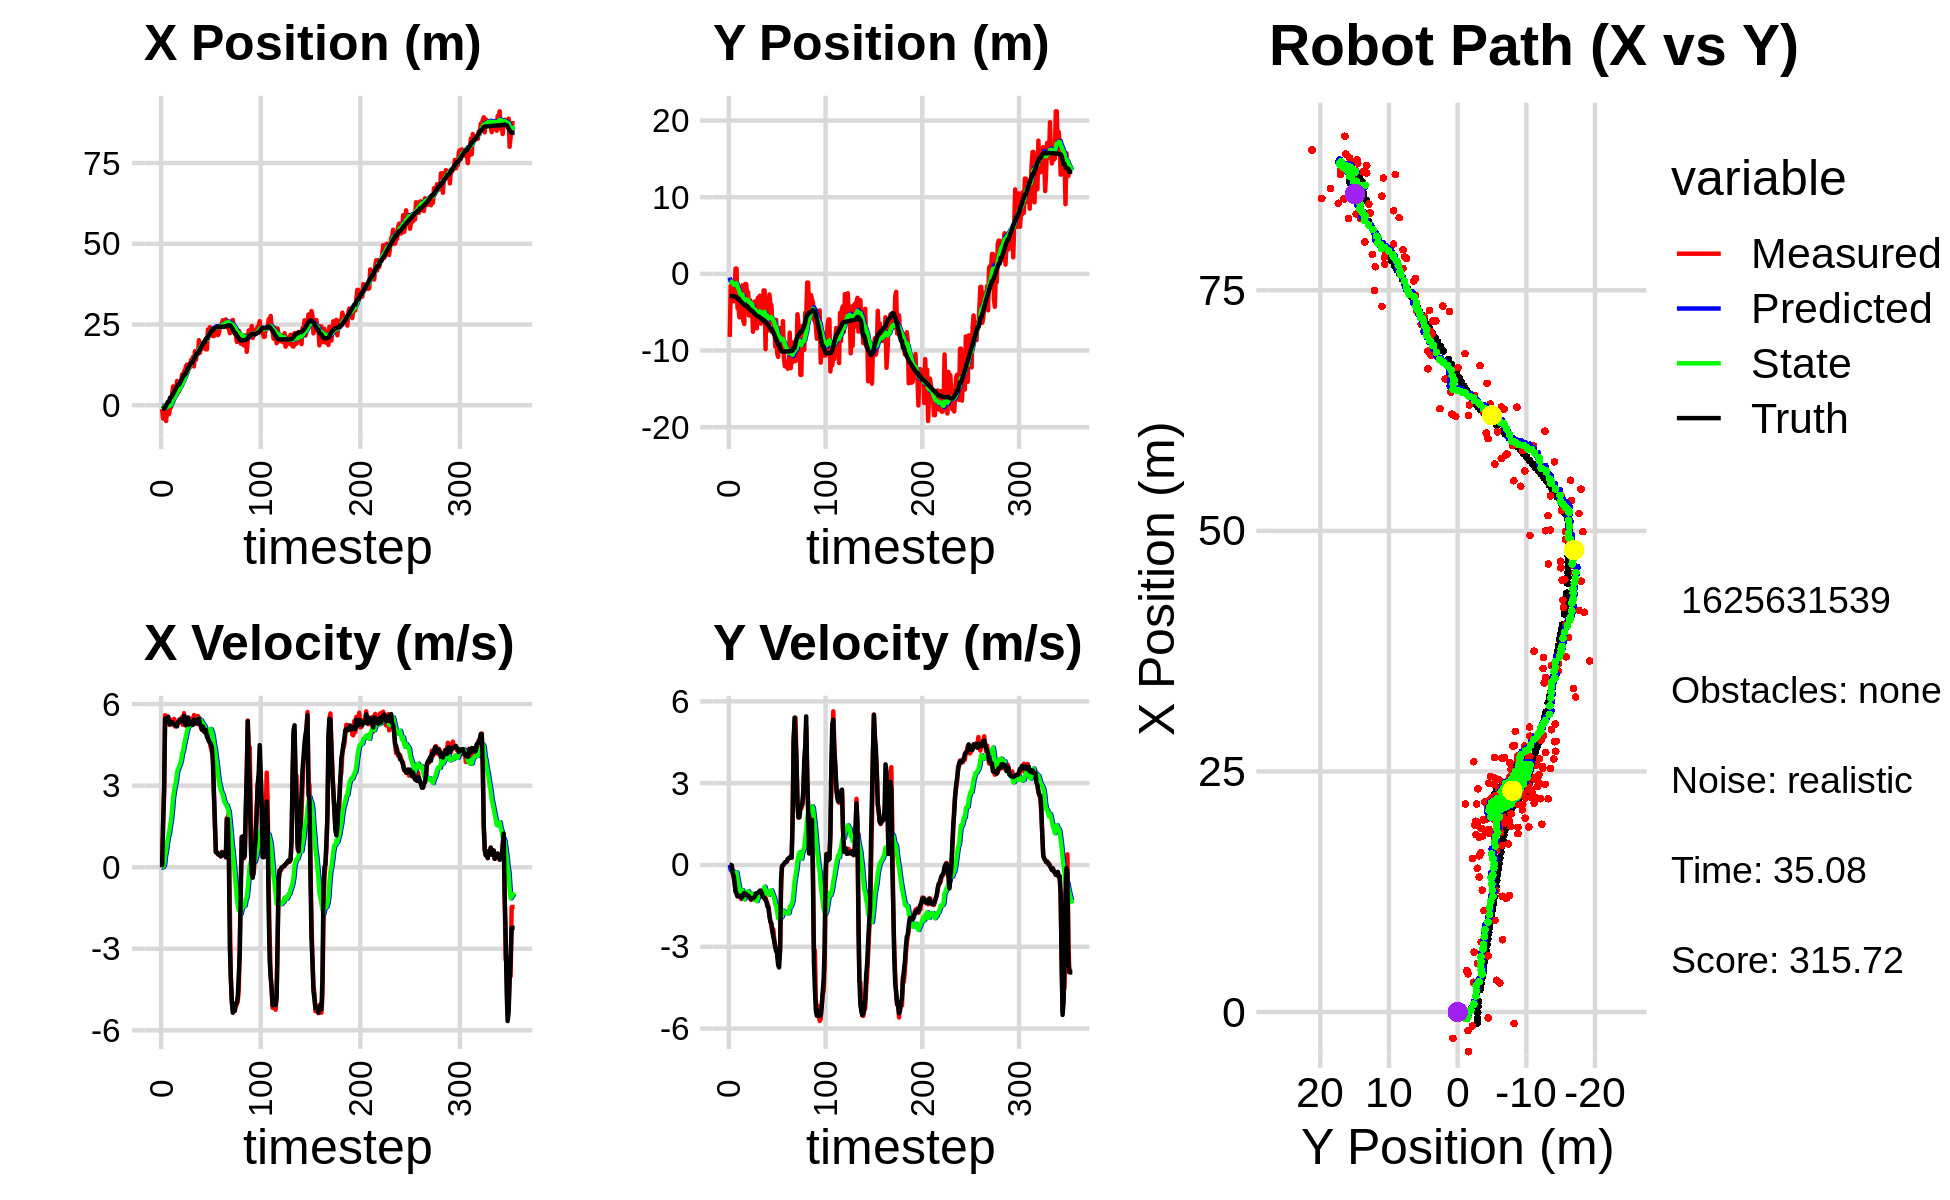

The data file committed next to this chart (first rows):
-1.189138942062681004e+00, -8.221671580992834905e+00, 0.000000000000000000e+00, -0.000000000000000000e+00, 0.000000000000000000e+00, 0.000000000000000000e+00, 0.000000000000000000e+00, 0.000000000000000000e+00, -8.457415117365871260e-02, -4.798259261937808384e-01, 0.000000000000000000e+00, 0.000000000000000000e+00, -1.121443629731359692e+00, -2.889866351459054794e+00, 0.000000000000000000e+00, 0.000000000000000000e+00, 0.000000000000000000e+00, 6.284988485276699066e-04
-1.189138942062681004e+00, -8.221671580992834905e+00, 0.000000000000000000e+00, -0.000000000000000000e+00, -8.457415117365871260e-02, -4.798259261937808384e-01, 0.000000000000000000e+00, 0.000000000000000000e+00, -1.641259055038868930e-01, -9.624763713802116927e-01, -1.369808581577602706e-02, -1.867503572740566997e-01, -1.121443629731359692e+00, -2.889866351459054794e+00, 0.000000000000000000e+00, 0.000000000000000000e+00, 0.000000000000000000e+00, 6.284988485276699066e-04
-4.124490380473615048e+00, -1.587400477087647976e+00, 1.593999966160543513e+00, -2.238620685319727321e-04, -1.654957140854644848e-01, -9.811514071076173904e-01, -1.369808581577602706e-02, -1.867503572740566997e-01, -4.295376604412231014e-01, -1.015341693588947658e+00, 4.976800322194123785e-03, -1.859807067202668696e-01, -1.024989009489774450e+00, -2.889984886757692273e+00, 1.600000000000000089e+00, -1.000000000000000021e-03, 1.600000023841857910e+00, 1.404404465574771166e-04
-4.124490380473615048e+00, -1.587400477087647976e+00, 2.767889046291684085e+00, -2.477104020193403311e-02, -4.290399804090037073e-01, -1.033939764260974448e+00, 4.976800322194123785e-03, -1.859807067202668696e-01, -6.428427180439864053e-01, -1.067874485231487647e+00, 8.200545200162184800e-02, -1.928167493974719815e-01, -1.024989009489774450e+00, -2.889984886757692273e+00, 2.799999999999999822e+00, -1.700000000000000122e-02, 2.799999952316284180e+00, 8.949195034801959991e-03
-1.937141061408398146e+00, -1.500178405868376474e+00, 5.590967000345010263e+00, -2.372892295318902722e-01, -6.346421728438241816e-01, -1.087156160171234953e+00, 8.200545200162184800e-02, -1.928167493974719815e-01, -5.489970750397870081e-01, -1.122119550045783010e+00, 4.182403244184821345e-01, -2.156802639971087954e-01, -6.452931172711205976e-01, -2.895312736700780931e+00, 5.453999999999999737e+00, -2.989999999999999880e-01, 5.461999893188476562e+00, 4.241608083248138428e-02
-4.885611892299162484e+00, -3.575066544976833960e+00, 5.517035539698774471e+00, -4.329826405968300596e-01, -5.071730425979388279e-01, -1.143687576445493903e+00, 4.182403244184821345e-01, -2.156802639971087954e-01, -6.896496840802506245e-01, -1.357349855008826545e+00, 5.936157505157506620e-01, -3.499591864477577530e-01, -3.666961268841063826e-02, -2.923254289520337501e+00, 5.475999999999999979e+00, -3.980000000000000204e-01, 5.491000175476074219e+00, 7.832049578428268433e-02
-1.443247914788836850e+00, -2.147240192496816746e+00, 5.459921323756518063e+00, -6.872159378747755287e-01, -6.302881090286756027e-01, -1.392345773653602237e+00, 5.936157505157506620e-01, -3.499591864477577530e-01, -4.956311354792677926e-01, -1.474588836439953754e+00, 8.950474433761834714e-01, -4.122400863739861254e-01, 5.880442852899111505e-01, -2.974414260026216450e+00, 5.360000000000000320e+00, -6.209999999999999964e-01, 5.395999908447265625e+00, 1.252071261405944824e-01
-2.733046174330720834e+00, 6.872011718973427552e-01, 5.548405712281363478e+00, -9.725645950584999033e-01, -4.061263911416494454e-01, -1.515812845077352478e+00, 8.950474433761834714e-01, -4.122400863739861254e-01, -4.147627539812596131e-01, -1.348453299998719324e+00, 1.106116425110062806e+00, -3.414948824011089235e-01, 1.112763523579610947e+00, -3.040673346470873728e+00, 5.525999999999999801e+00, -9.689999999999999725e-01, 5.611000061035156250e+00, 1.735243350267410278e-01
-2.733046174330720834e+00, 6.872011718973427552e-01, 5.236166380460552716e+00, -9.178330316038908476e-01, -3.041511114702533103e-01, -1.382602788238830316e+00, 1.106116425110062806e+00, -3.414948824011089235e-01, -3.448045885620833473e-01, -1.224226338721225549e+00, 1.269492589842438068e+00, -2.758669662622069141e-01, 1.112763523579610947e+00, -3.040673346470873728e+00, 5.365000000000000213e+00, -1.068000000000000060e+00, 5.469999790191650391e+00, 1.735243350267410278e-01
-6.119085551339058515e-01, -4.440626219622307858e+00, 5.436949092758301738e+00, -1.153667862970408686e+00, -2.178553295778395404e-01, -1.251813035347446146e+00, 1.269492589842438068e+00, -2.758669662622069141e-01, -6.016672191678335002e-02, -1.587475582105245309e+00, 1.527814251099273601e+00, -4.892911394404017567e-01, 2.344231724404864714e+00, -3.280957177896655974e+00, 5.248999999999999666e+00, -1.141999999999999904e+00, 5.372000217437744141e+00, 2.090890556573867798e-01
-6.119085551339058515e-01, -4.440626219622307858e+00, 5.291264501438299739e+00, -1.160347789265910201e+00, 9.261470319314402122e-02, -1.636404696049285512e+00, 1.527814251099273601e+00, -4.892911394404017567e-01, 2.023152404807366800e-01, -1.928627614043882499e+00, 1.740355849937346600e+00, -6.682525494784334885e-01, 2.344231724404864714e+00, -3.280957177896655974e+00, 5.331000000000000405e+00, -1.141000000000000014e+00, 5.451000213623046875e+00, 2.158777415752410889e-01
3.300874351818385399e+00, -5.680156575466183355e+00, 5.258979740940575631e+00, -1.115574876500776469e+00, 3.763508254744713510e-01, -1.995452868991725914e+00, 1.740355849937346600e+00, -6.682525494784334885e-01, 8.306473049346430049e-01, -2.360156336548926426e+00, 2.111573398017593028e+00, -8.754269459260726194e-01, 2.951378941472161621e+00, -3.413107023328072476e+00, 5.333000000000000185e+00, -1.129000000000000004e+00, 5.451000213623046875e+00, 2.090290784835815430e-01
5.843567013613384376e+00, -4.451261565785724628e+00, 5.359878668953785841e+00, -1.164872146953143561e+00, 1.041804644736402441e+00, -2.447699031141533865e+00, 2.111573398017593028e+00, -8.754269459260726194e-01, 1.669647534040824999e+00, -2.648916458041270516e+00, 2.555300484964218466e+00, -9.895441572229037863e-01, 3.563096165067202836e+00, -3.542993054446400336e+00, 5.296999999999999709e+00, -1.163000000000000034e+00, 5.422999858856201172e+00, 2.140038758516311646e-01
3.093609988701805147e+00, -2.304456041538002431e+00, 5.452912839651520294e+00, -1.252902316786191683e+00, 1.925177582537246801e+00, -2.747870873763560873e+00, 2.555300484964218466e+00, -9.895441572229037863e-01, 2.178706068393035711e+00, -2.718699036087501852e+00, 2.796318900144122654e+00, -9.822801866699308881e-01, 4.070641636666242569e+00, -3.654612826066041986e+00, 5.243000000000000327e+00, -1.205999999999999961e+00, 5.380000114440917969e+00, 2.258475869894027710e-01
3.978353738555062691e+00, -1.508492396299035310e+00, 5.176721644555739132e+00, -1.127100492071781312e+00, 2.458337958407447843e+00, -2.816927054754494897e+00, 2.796318900144122654e+00, -9.822801866699308881e-01, 2.722135540964025324e+00, -2.700684848209484734e+00, 3.020510894348202413e+00, -9.268152620563120392e-01, 4.677552341962601723e+00, -3.793436691999780841e+00, 5.248999999999999666e+00, -1.179000000000000048e+00, 5.380000114440917969e+00, 2.143790721893310547e-01
3.018361925519402522e+00, -6.134056375116536231e+00, 5.344784270287584960e+00, -1.163691887392495961e+00, 3.024186630398845388e+00, -2.793366374415116038e+00, 3.020510894348202413e+00, -9.268152620563120392e-01, 3.134057701988998801e+00, -3.118789762534918797e+00, 3.165254134353487903e+00, -1.099406223628371260e+00, 5.277587055497337865e+00, -3.923193977960447221e+00, 5.211999999999999744e+00, -1.078999999999999959e+00, 5.322999954223632812e+00, 2.143790721893310547e-01
7.515593408871182213e+00, -6.550833270995002344e+00, 5.260326594447973569e+00, -1.079751309630107681e+00, 3.450583115424347369e+00, -3.228730384897755989e+00, 3.165254134353487903e+00, -1.099406223628371260e+00, 3.953385676529589610e+00, -3.540787448244654190e+00, 3.494301198810998876e+00, -1.256885655987508121e+00, 5.871718525884759288e+00, -4.044434116706270288e+00, 5.179000000000000270e+00, -1.034000000000000030e+00, 5.282000064849853516e+00, 2.024511396884918213e-01
4.311248182542300356e+00, -1.334414767095024823e+00, 5.291789067994542073e+00, -1.045086138074186044e+00, 4.302815796410689231e+00, -3.666476013843404935e+00, 3.494301198810998876e+00, -1.256885655987508121e+00, 4.388767869872657101e+00, -3.437044390586296849e+00, 3.605700002673343896e+00, -1.135430718589679921e+00, 6.379586338530950584e+00, -4.144856499128452221e+00, 5.342999999999999972e+00, -1.052000000000000046e+00, 5.445000171661376953e+00, 1.949828863143920898e-01
4.311248182542300356e+00, -1.334414767095024823e+00, 5.418018032503512771e+00, -1.066565885399293201e+00, 4.749337870139991757e+00, -3.550587462445264908e+00, 3.605700002673343896e+00, -1.135430718589679921e+00, 4.791492197449714219e+00, -3.338567134416781546e+00, 3.695773276385263095e+00, -1.027201545516982728e+00, 6.379586338530950584e+00, -4.144856499128452221e+00, 5.373000000000000220e+00, -1.070000000000000062e+00, 5.479000091552734375e+00, 1.943700462579727173e-01
5.041577339078840758e+00, -2.903885886739301814e+00, 5.412129410441690602e+00, -1.106089100842341466e+00, 5.161069525088240795e+00, -3.441287288968479796e+00, 3.695773276385263095e+00, -1.027201545516982728e+00, 5.230216470583733290e+00, -3.394177927269444783e+00, 3.795193845581774639e+00, -1.005812463721605488e+00, 6.996791004927673363e+00, -4.267061756825575536e+00, 5.434000000000000163e+00, -1.124000000000000110e+00, 5.548999786376953125e+00, 2.015960961580276489e-01
6.222323774564523902e+00, -2.401652859043454935e+00, 5.312297344059010662e+00, -1.124453228934427784e+00, 5.609735855141910754e+00, -3.494759173641605265e+00, 3.795193845581774639e+00, -1.005812463721605488e+00, 5.742144040064902200e+00, -3.397035235134579612e+00, 3.917874067395310078e+00, -9.603438171243532384e-01, 7.620072483880011127e+00, -4.394796178558053157e+00, 5.360999999999999766e+00, -1.129000000000000004e+00, 5.479000091552734375e+00, 2.085909843444824219e-01
9.517062901864282054e+00, -5.447051988223172714e+00, 5.524593587269596817e+00, -1.169389944767128764e+00, 6.133931446804433030e+00, -3.493069616847015002e+00, 3.917874067395310078e+00, -9.603438171243532384e-01, 6.545878276425954212e+00, -3.686556379182913901e+00, 4.180826872042455733e+00, -1.062138421774216468e+00, 8.236739277457884256e+00, -4.526012824758387509e+00, 5.387999999999999901e+00, -1.157000000000000028e+00, 5.511000156402587891e+00, 2.085909843444824219e-01
7.283736705138181833e+00, -3.429061577934126692e+00, 5.234178258514977422e+00, -1.186620437906354075e+00, 6.963960963630199785e+00, -3.792770221360335370e+00, 4.180826872042455733e+00, -1.062138421774216468e+00, 7.045307922802225953e+00, -3.764029677225194437e+00, 4.260616704963908319e+00, -1.051231639683703145e+00, 8.856431126154131306e+00, -4.665139840687503536e+00, 5.400000000000000355e+00, -1.223999999999999977e+00, 5.537000179290771484e+00, 2.229377925395965576e-01
1.053458547537622536e+01, -3.835998879402960693e+00, 5.664264431021101664e+00, -1.284123621243002500e+00, 7.471369593298616607e+00, -3.869152841193564729e+00, 4.260616704963908319e+00, -1.051231639683703145e+00, 7.841869929486324331e+00, -3.876352456419285275e+00, 4.495183376205153181e+00, -1.061040087643384311e+00, 9.490527272066810127e+00, -4.808290527119017277e+00, 5.570999999999999730e+00, -1.252999999999999892e+00, 5.710000038146972656e+00, 2.229377925395965576e-01
1.053458547537622536e+01, -3.835998879402960693e+00, 5.283692675578347320e+00, -1.198882024025393234e+00, 8.291388267106839294e+00, -3.982456465183623617e+00, 4.495183376205153181e+00, -1.061040087643384311e+00, 8.551431828606203212e+00, -3.974754987889220104e+00, 4.652291021921620917e+00, -1.060919429714210827e+00, 9.490527272066810127e+00, -4.808290527119017277e+00, 5.286999999999999922e+00, -1.223000000000000087e+00, 5.427000045776367188e+00, 2.231243401765823364e-01
1.210834562737930398e+01, -7.560493992665602292e+00, 5.202929108811560788e+00, -1.215391704635098824e+00, 9.016660930798364504e+00, -4.080846930860641208e+00, 4.652291021921620917e+00, -1.060919429714210827e+00, 9.349865041687159817e+00, -4.415413340382692731e+00, 4.836134826185213065e+00, -1.230296025857144482e+00, 1.010214912866072545e+01, -4.948485182441890728e+00, 5.227999999999999758e+00, -1.221999999999999975e+00, 5.368999958038330078e+00, 2.294825315475463867e-01
1.260361409122786647e+01, -5.564440623934699737e+00, 5.490225829960275306e+00, -1.219342917838778906e+00, 9.833478524305681034e+00, -4.538442942968407223e+00, 4.836134826185213065e+00, -1.230296025857144482e+00, 1.013956166635363587e+01, -4.634585648014039272e+00, 5.010571725787226427e+00, -1.277450456417710933e+00, 1.070522606348440320e+01, -5.087694213689751166e+00, 5.386000000000000121e+00, -1.195999999999999952e+00, 5.517000198364257812e+00, 2.185461819171905518e-01
1.266647791800507861e+01, -3.589152739378483670e+00, 5.379942795448979354e+00, -1.128373567665967192e+00, 1.064061883893235816e+01, -4.762330693655810521e+00, 5.010571725787226427e+00, -1.277450456417710933e+00, 1.085934169916538039e+01, -4.645298908316250142e+00, 5.131489658424010614e+00, -1.215762393003726016e+00, 1.133089363541551720e+01, -5.225206660111666679e+00, 5.511000000000000121e+00, -1.155999999999999917e+00, 5.631000041961669922e+00, 2.067403793334960938e-01
1.251561546306935568e+01, -5.362984954957831008e+00, 5.382536460761041752e+00, -1.055238225819664866e+00, 1.137249066500778127e+01, -4.766875147616622677e+00, 5.131489658424010614e+00, -1.215762393003726016e+00, 1.149790467866251475e+01, -4.815946011931257154e+00, 5.202294374317416370e+00, -1.235675055059274774e+00, 1.194851028911750745e+01, -5.351887987293912907e+00, 5.243999999999999773e+00, -1.050000000000000044e+00, 5.348000049591064453e+00, 1.935931742191314697e-01
1.182126671040125032e+01, -7.097481057896666279e+00, 5.343091529512091320e+00, -1.043315088387175127e+00, 1.201813411609425586e+01, -4.939513517437184476e+00, 5.202294374317416370e+00, -1.235675055059274774e+00, 1.200516698260103787e+01, -5.134228526147150973e+00, 5.201273079600776228e+00, -1.326489285094231807e+00, 1.256042969214235505e+01, -5.471478269758681456e+00, 5.371999999999999886e+00, -1.046000000000000041e+00, 5.473000049591064453e+00, 1.928378939628601074e-01
1.403160339541124735e+01, -3.139991328830713968e+00, 5.463778145379949436e+00, -1.051297208864742316e+00, 1.252529429056111532e+01, -5.266877454656573754e+00, 5.201273079600776228e+00, -1.326489285094231807e+00, 1.268734291471691833e+01, -5.054582983363277826e+00, 5.290403042971057346e+00, -1.214609294234596293e+00, 1.307145798156880367e+01, -5.570721194773410545e+00, 5.342999999999999972e+00, -1.030999999999999917e+00, 5.440999984741210938e+00, 1.900890022516250610e-01
1.403160339541124735e+01, -3.139991328830713968e+00, 5.449047996905908242e+00, -1.048462949572934066e+00, 1.321638321901402335e+01, -5.176043912786737700e+00, 5.290403042971057346e+00, -1.214609294234596293e+00, 1.330486029077426480e+01, -4.977103282297890452e+00, 5.339642173072524756e+00, -1.112233822722714649e+00, 1.307145798156880367e+01, -5.570721194773410545e+00, 5.272000000000000242e+00, -1.002000000000000002e+00, 5.366000175476074219e+00, 1.900890022516250610e-01
1.493915045258967389e+01, -2.860939548537775767e+00, 5.257438040716135852e+00, -9.745540279793700744e-01, 1.383882450808151710e+01, -5.088326664570161917e+00, 5.339642173072524756e+00, -1.112233822722714649e+00, 1.394435106585683393e+01, -4.872639575728580752e+00, 5.388117641219019482e+00, -1.002391580598073872e+00, 1.367693054630786165e+01, -5.685477779295717404e+00, 5.235999999999999766e+00, -9.449999999999999512e-01, 5.321000099182128906e+00, 1.832863241434097290e-01
1.202871096120575345e+01, -6.488295660047982416e+00, 5.596363418816301838e+00, -9.474670585157431990e-01, 1.448316282997873650e+01, -4.972878733788387962e+00, 5.388117641219019482e+00, -1.002391580598073872e+00, 1.424893556142791873e+01, -5.113103242692074168e+00, 5.281498965951427316e+00, -1.069952610676851101e+00, 1.428138267932620131e+01, -5.793242977159205331e+00, 5.426999999999999602e+00, -9.429999999999999494e-01, 5.507999897003173828e+00, 1.677102148532867432e-01
1.675987803886743421e+01, -5.605901883145215869e+00, 5.421297162036566419e+00, -1.055018231307533361e+00, 1.477708545802306084e+01, -5.220098503759759367e+00, 5.281498965951427316e+00, -1.069952610676851101e+00, 1.498074005045660861e+01, -5.255754648754106029e+00, 5.386313233164874426e+00, -1.087104207781899090e+00, 1.490408051005592327e+01, -5.903883026752885677e+00, 5.403999999999999915e+00, -1.026000000000000023e+00, 5.500999927520751953e+00, 1.922039091587066650e-01
1.409801471192379729e+01, -4.955167577875466911e+00, 5.473025080045459845e+00, -1.171497690842148165e+00, 1.551937137377309561e+01, -5.364465069532295516e+00, 5.386313233164874426e+00, -1.087104207781899090e+00, 1.538214424773647160e+01, -5.329640563675136278e+00, 5.322518957058897549e+00, -1.072209622316426136e+00, 1.541991341086671774e+01, -6.008540437993524996e+00, 5.373999999999999666e+00, -1.149000000000000021e+00, 5.495999813079833984e+00, 2.108673751354217529e-01
1.596681971098127484e+01, -2.162818716312810530e+00, 5.262800002177592695e+00, -1.186996601206851132e+00, 1.591439614344236197e+01, -5.436861525906778958e+00, 5.322518957058897549e+00, -1.072209622316426136e+00, 1.591680845669403510e+01, -5.133766484388454288e+00, 5.321443229255047314e+00, -9.261118089962715461e-01, 1.603172790995383323e+01, -6.143216655456132713e+00, 5.304000000000000270e+00, -1.191000000000000059e+00, 5.435999870300292969e+00, 2.218328267335891724e-01
1.596681971098127484e+01, -2.162818716312810530e+00, 5.559350638756375140e+00, -1.253882022951757769e+00, 1.644895277961953894e+01, -5.226377665288081786e+00, 5.321443229255047314e+00, -9.261118089962715461e-01, 1.641217593660260476e+01, -4.952420428034204569e+00, 5.312451605403354371e+00, -8.000195248768330325e-01, 1.603172790995383323e+01, -6.143216655456132713e+00, 5.437000000000000277e+00, -1.219999999999999973e+00, 5.572000026702880859e+00, 2.218328267335891724e-01
2.014977943847863529e+01, -9.824393079934926831e+00, 5.283218452429533585e+00, -1.205473100617335591e+00, 1.694342109714294153e+01, -5.032422380521888172e+00, 5.312451605403354371e+00, -8.000195248768330325e-01, 1.726077996657420499e+01, -5.501122808301994738e+00, 5.466447792731885080e+00, -1.041417272337204381e+00, 1.665120422766669250e+01, -6.282492207364696490e+00, 5.456999999999999851e+00, -1.278000000000000025e+00, 5.604000091552734375e+00, 2.243298441171646118e-01
1.623522603448301282e+01, -3.136658238181958769e+00, 5.440474728553525097e+00, -1.327114787746418667e+00, 1.780742474584739199e+01, -5.605264535535715353e+00, 5.466447792731885080e+00, -1.041417272337204381e+00, 1.764992294241644188e+01, -5.385460420002245563e+00, 5.388493258618450632e+00, -9.408598962619416639e-01, 1.727861130199132589e+01, -6.428893850075900751e+00, 5.250000000000000000e+00, -1.362999999999999989e+00, 5.423999786376953125e+00, 2.392610460519790649e-01
1.895882999831673388e+01, -6.005023466360333018e+00, 5.127522800481221665e+00, -1.425550495342299495e+00, 1.818877226827828864e+01, -5.479546409628439640e+00, 5.388493258618450632e+00, -9.408598962619416639e-01, 1.825308988305285851e+01, -5.550206387623545901e+00, 5.410073550375621210e+00, -9.885085671226845339e-01, 1.788132965493576876e+01, -6.584021614723543969e+00, 5.198999999999999844e+00, -1.526000000000000023e+00, 5.418000221252441406e+00, 2.711710929870605469e-01
1.746880322659497864e+01, -7.397474752351484995e+00, 5.045212235993732364e+00, -1.533088386079465959e+00, 1.879409723809041921e+01, -5.649057244335814687e+00, 5.410073550375621210e+00, -9.885085671226845339e-01, 1.864525802164450141e+01, -5.837418083347859721e+00, 5.323558656323003291e+00, -1.095659638455804386e+00, 1.837725937345412319e+01, -6.726992414826489686e+00, 5.073000000000000398e+00, -1.576999999999999957e+00, 5.311999797821044922e+00, 2.950034141540527344e-01
1.842810338705934470e+01, -2.685466812622607335e+00, 5.162058130533748290e+00, -1.815472718860829504e+00, 1.917761388727680227e+01, -5.946984047193439871e+00, 5.323558656323003291e+00, -1.095659638455804386e+00, 1.909554058384340181e+01, -5.671565404585672709e+00, 5.277351023141184427e+00, -9.792816075955210753e-01, 1.896769440115677341e+01, -6.917713687773137998e+00, 5.174999999999999822e+00, -1.862999999999999989e+00, 5.500999927520751953e+00, 3.381845057010650635e-01
1.881906157683907566e+01, -4.021832989166935768e+00, 5.193888768679562062e+00, -2.099029801707489096e+00, 1.962327568615751971e+01, -5.769493565345224617e+00, 5.277351023141184427e+00, -9.792816075955210753e-01, 1.953942172003173994e+01, -5.654030737980030530e+00, 5.233219483225791002e+00, -9.522345230459229315e-01, 1.955984413584841874e+01, -7.138624236648762000e+00, 4.993999999999999773e+00, -2.060999999999999943e+00, 5.402999877929687500e+00, 3.840655386447906494e-01
1.881906157683907566e+01, -4.021832989166935768e+00, 4.973809853818425886e+00, -2.203364736174501015e+00, 2.006274366835431877e+01, -5.749254190284623256e+00, 5.233219483225791002e+00, -9.522345230459229315e-01, 1.992695929963106494e+01, -5.641443727527196472e+00, 5.157066204819553690e+00, -9.324450233263262833e-01, 1.955984413584841874e+01, -7.138624236648762000e+00, 4.958000000000000185e+00, -2.145000000000000018e+00, 5.402999877929687500e+00, 4.170119464397430420e-01
1.731411755030920929e+01, -6.459122584716054050e+00, 5.094504256601368297e+00, -2.466095020913761537e+00, 2.044266592011302208e+01, -5.734688229859829178e+00, 5.157066204819553690e+00, -9.324450233263262833e-01, 2.012874168444015055e+01, -5.869959116200525351e+00, 5.001285721207506363e+00, -1.039763781167296397e+00, 2.061654865685584070e+01, -7.601056145033608047e+00, 5.051999999999999602e+00, -2.387999999999999901e+00, 5.587999820709228516e+00, 4.508223235607147217e-01
1.731411755030920929e+01, -6.459122584716054050e+00, 4.879383098764095372e+00, -2.361961391905938790e+00, 2.062887025656090145e+01, -5.973935494317254680e+00, 5.001285721207506363e+00, -1.039763781167296397e+00, 2.029365571706124527e+01, -6.077440359404778114e+00, 4.832860102261117063e+00, -1.125833339986489046e+00, 2.061654865685584070e+01, -7.601056145033608047e+00, 4.798000000000000043e+00, -2.641000000000000014e+00, 5.477000236511230469e+00, 4.508223235607147217e-01
2.345456278258857452e+01, -6.614985153823421449e+00, 4.828355976973468522e+00, -2.726537072134623152e+00, 2.077694172728735822e+01, -6.190023693403427174e+00, 4.832860102261117063e+00, -1.125833339986489046e+00, 2.104289870082128999e+01, -6.300045472142060454e+00, 4.962666319917847346e+00, -1.222512442425618406e+00, 2.117536175216196881e+01, -7.889472053459797074e+00, 4.729000000000000092e+00, -2.803999999999999826e+00, 5.497000217437744141e+00, 5.140535235404968262e-01
2.300807261437625328e+01, -9.481414125587873443e+00, 4.650052980227450838e+00, -2.965169608709414373e+00, 2.153916533281307366e+01, -6.422296716384622073e+00, 4.962666319917847346e+00, -1.222512442425618406e+00, 2.167053200925247225e+01, -6.786402085161997277e+00, 5.015064234112542430e+00, -1.447977215451413668e+00, 2.171837246356681561e+01, -8.214409397557307813e+00, 4.636000000000000121e+00, -3.021999999999999797e+00, 5.533999919891357422e+00, 5.676539540290832520e-01
2.416696154997523038e+01, -6.001643704103796217e+00, 4.557745006669289722e+00, -3.073104593841831544e+00, 2.217203843266372587e+01, -6.931199806707138755e+00, 5.015064234112542430e+00, -1.447977215451413668e+00, 2.234891239100950244e+01, -6.914829031978895202e+00, 5.084238800874511632e+00, -1.483119662596946498e+00, 2.224075329277245672e+01, -8.555716083106414516e+00, 4.586999999999999744e+00, -3.162999999999999812e+00, 5.572000026702880859e+00, 5.932410359382629395e-01
2.353026795339699362e+01, -1.035223083335198524e+01, 4.391603592635777709e+00, -3.217289441680485140e+00, 2.285733627109695476e+01, -7.063140998238590207e+00, 5.084238800874511632e+00, -1.483119662596946498e+00, 2.289177089818299038e+01, -7.448513677500694818e+00, 5.074917398617916575e+00, -1.718823828906314022e+00, 2.275530064085839754e+01, -8.913965271405892565e+00, 4.519000000000000128e+00, -3.258999999999999897e+00, 5.572000026702880859e+00, 6.322718858718872070e-01
2.225235915181352198e+01, -1.083513443301254142e+01, 4.238571367833991133e+00, -3.540909367277690567e+00, 2.339926263804478168e+01, -7.620396060391326110e+00, 5.074917398617916575e+00, -1.718823828906314022e+00, 2.324606274096935365e+01, -8.002618066987798429e+00, 4.968471092555816426e+00, -1.955315276533736935e+00, 2.318693745126487116e+01, -9.243691491000131322e+00, 4.400000000000000355e+00, -3.673000000000000043e+00, 5.731999874114990234e+00, 6.959576606750488281e-01
2.140376508211774365e+01, -7.069219396881162076e+00, 4.181780892835541330e+00, -3.493466512729999085e+00, 2.374290985022493672e+01, -8.198149594641172655e+00, 4.968471092555816426e+00, -1.955315276533736935e+00, 2.347352261998597456e+01, -8.159211929345509873e+00, 4.807117386571955642e+00, -1.977043263445622090e+00, 2.318693745126487116e+01, -9.243691491000131322e+00, 3.882000000000000117e+00, -3.758999999999999897e+00, 5.402999877929687500e+00, 6.959576606750488281e-01
2.140376508211774365e+01, -7.069219396881162076e+00, 2.626929604629852033e+00, -3.134859183518171388e+00, 2.395423435864316986e+01, -8.356916255690071793e+00, 4.807117386571955642e+00, -1.977043263445622090e+00, 2.359853926340265673e+01, -8.286398998212575862e+00, 4.550973305839778327e+00, -1.973123950057258824e+00, 2.364102470864860095e+01, -9.674580143454535985e+00, 2.793000000000000149e+00, -3.141000000000000014e+00, 4.203000068664550781e+00, 8.733257055282592773e-01
2.370974758214803657e+01, -8.473203109434740199e+00, 1.516932048889928275e+00, -9.910909596918958675e-01, 2.405363659398663501e+01, -8.483711393218301922e+00, 4.550973305839778327e+00, -1.973123950057258824e+00, 2.387727303896503273e+01, -8.439758778912848314e+00, 4.350233868919303859e+00, -1.925394761983028946e+00, 2.397392666283545992e+01, -1.004587941051040545e+01, 1.721000000000000085e+00, -5.380000000000000338e-01, 1.802999973297119141e+00, 5.787281990051269531e-01
2.344499480718894446e+01, -9.759784923812260260e+00, 5.524319601330841545e-01, -7.863180539950168080e-02, 2.431229642585696382e+01, -8.632298255111150453e+00, 4.350233868919303859e+00, -1.925394761983028946e+00, 2.404811238316400690e+01, -8.657598592504882618e+00, 4.077740134747107170e+00, -1.888753260834898695e+00, 2.416646206375978068e+01, -1.013046173885452106e+01, 5.560000000000000497e-01, -4.399999999999999745e-02, 5.580000281333923340e-01, 1.413878053426742554e-01
2.309534025187366524e+01, -6.164677904643538042e+00, 5.586066101896344227e-01, -2.096835977782168445e-02, 2.445588639663871788e+01, -8.846473918588372953e+00, 4.077740134747107170e+00, -1.888753260834898695e+00, 2.415573037803459400e+01, -8.512403350455972628e+00, 3.798187403118383987e+00, -1.674736284457596147e+00, 2.419712746143785154e+01, -1.013353400060287335e+01, 5.580000000000000515e-01, -8.999999999999999320e-03, 5.580000281333923340e-01, 3.751928359270095825e-02
2.171443569607074053e+01, -1.114440147714304352e+01, 4.724638008870357675e-01, 3.813087208521504651e-02, 2.453554911834643093e+01, -8.679876978901731377e+00, 3.798187403118383987e+00, -1.674736284457596147e+00, 2.409926944134954496e+01, -8.836849736849691439e+00, 3.459411482132579430e+00, -1.706438858051908980e+00, 2.423313438867948832e+01, -1.013314871623843061e+01, 4.909999999999999920e-01, 2.199999999999999872e-02, 4.909999966621398926e-01, -8.053189516067504883e-02
2.217254912835167602e+01, -1.207399599391743195e+01, 4.634685194718825008e-01, 8.389230124220979634e-02, 2.444521058956280157e+01, -9.007493622654882515e+00, 3.459411482132579430e+00, -1.706438858051908980e+00, 2.407890355273717375e+01, -9.217723100871614506e+00, 3.167282682317026588e+00, -1.762285541783762843e+00, 2.426244270739647746e+01, -1.012958006641386355e+01, 4.680000000000000271e-01, 9.199999999999999845e-02, 4.769999980926513672e-01, -1.790707856416702271e-01
2.440663638649302669e+01, -1.144840328532900742e+01, 4.395109114118126437e-01, 1.215160852208278519e-01, 2.439563182096887672e+01, -9.393951655049990634e+00, 3.167282682317026588e+00, -1.762285541783762843e+00, 2.426889860009453770e+01, -9.504858472120691459e+00, 3.002361092950997179e+00, -1.766779076336781884e+00, 2.428798115185474416e+01, -1.012396626277660872e+01, 4.289999999999999925e-01, 1.049999999999999961e-01, 4.420000016689300537e-01, -2.697418630123138428e-01
2.440663638649302669e+01, -1.144840328532900742e+01, 3.999934747214288211e-01, 1.105902945751481292e-01, 2.456913470938963684e+01, -9.681536379754369648e+00, 3.002361092950997179e+00, -1.766779076336781884e+00, 2.443103111444644426e+01, -9.765663060478436464e+00, 2.836617221504964093e+00, -1.758267242137641739e+00, 2.428798115185474416e+01, -1.012396626277660872e+01, 4.000000000000000222e-01, 1.330000000000000071e-01, 4.210000038146972656e-01, -2.697418630123138428e-01
... 295 more rows
